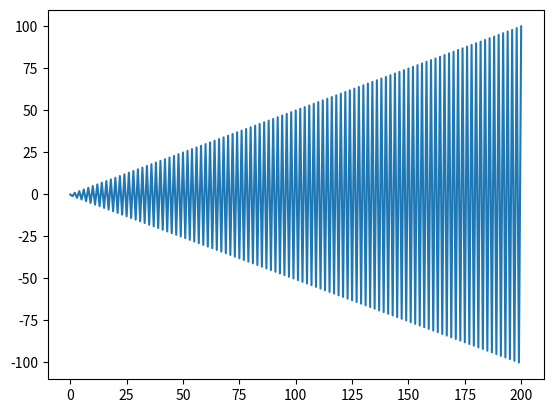

Reproduce this figure in Python. (Note: this script raises an exception after producing the figure.)
def mult(x,y):
    return x*y
mult(2,6)

mult = lambda x, y: x*y
mult(2,6)

(lambda x, y: x*y)(2, 6)

tuples = [(1, 'd'), (2, 'b'), (4, 'a'), (3, 'c')]
sorted(tuples, key=lambda x: x[1])

import matplotlib.pyplot as plt
nums = plt.plot(sorted(range(-100, 101), key=lambda x: x * x))
plt.plot(nums)

def power(n):
    return lambda x: x**n
power_3 = power(3)
list(map(power_3,[2,3,4,5]))

import pandas as pd
df = pd.DataFrame([[1,2,3],[4,5,6]], columns=['a','b','c'])

#Create the 4th column that is the sum of the other 3 columns
df['d'] = df.apply(lambda row: row['a']+row['b']+row['c'],axis=1)